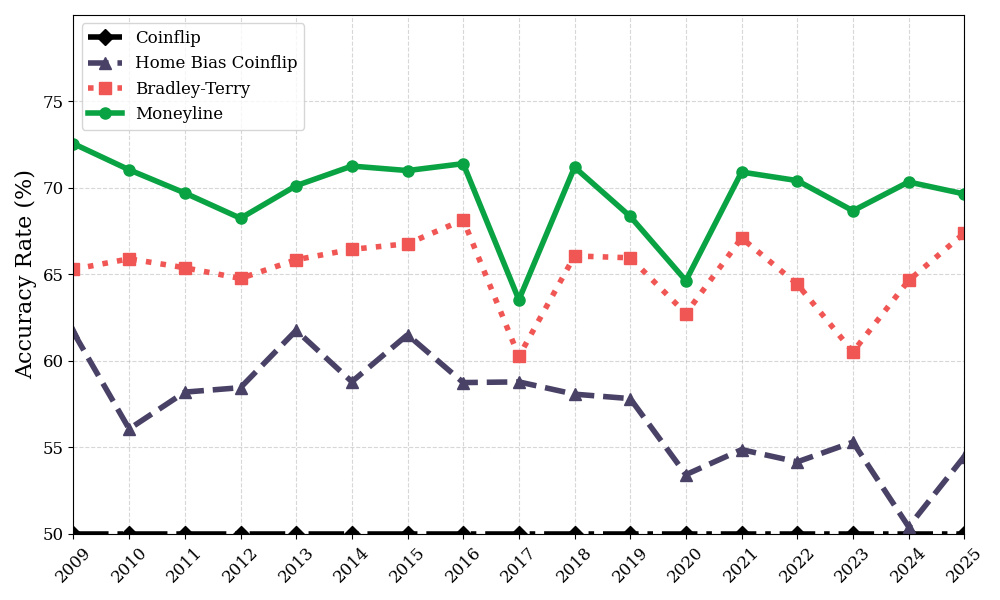

Source data for this figure (header and first rows):
season, ml_accuracy, bt_accuracy, home_bias_accuracy, coinflip_accuracy
2009, 72.56, 65.3, 61.64, 50.0
2010, 71.05, 65.9, 56.07, 50.0
2011, 69.71, 65.38, 58.19, 50.0
2012, 68.25, 64.77, 58.45, 50.0
2013, 70.13, 65.85, 61.76, 50.0
2014, 71.26, 66.45, 58.79, 50.0
2015, 71, 66.78, 61.51, 50.0
2016, 71.4, 68.15, 58.75, 50.0
2017, 63.53, 60.26, 58.78, 50.0
2018, 71.19, 66.07, 58.08, 50.0
2019, 68.35, 65.96, 57.82, 50.0
2020, 64.64, 62.74, 53.42, 50.0
2021, 70.92, 67.11, 54.87, 50.0
2022, 70.42, 64.44, 54.16, 50.0
2023, 68.68, 60.52, 55.3, 50.0
2024, 70.35, 64.65, 50.41, 50.0
2025, 69.65, 67.38, 54.47, 50.0
